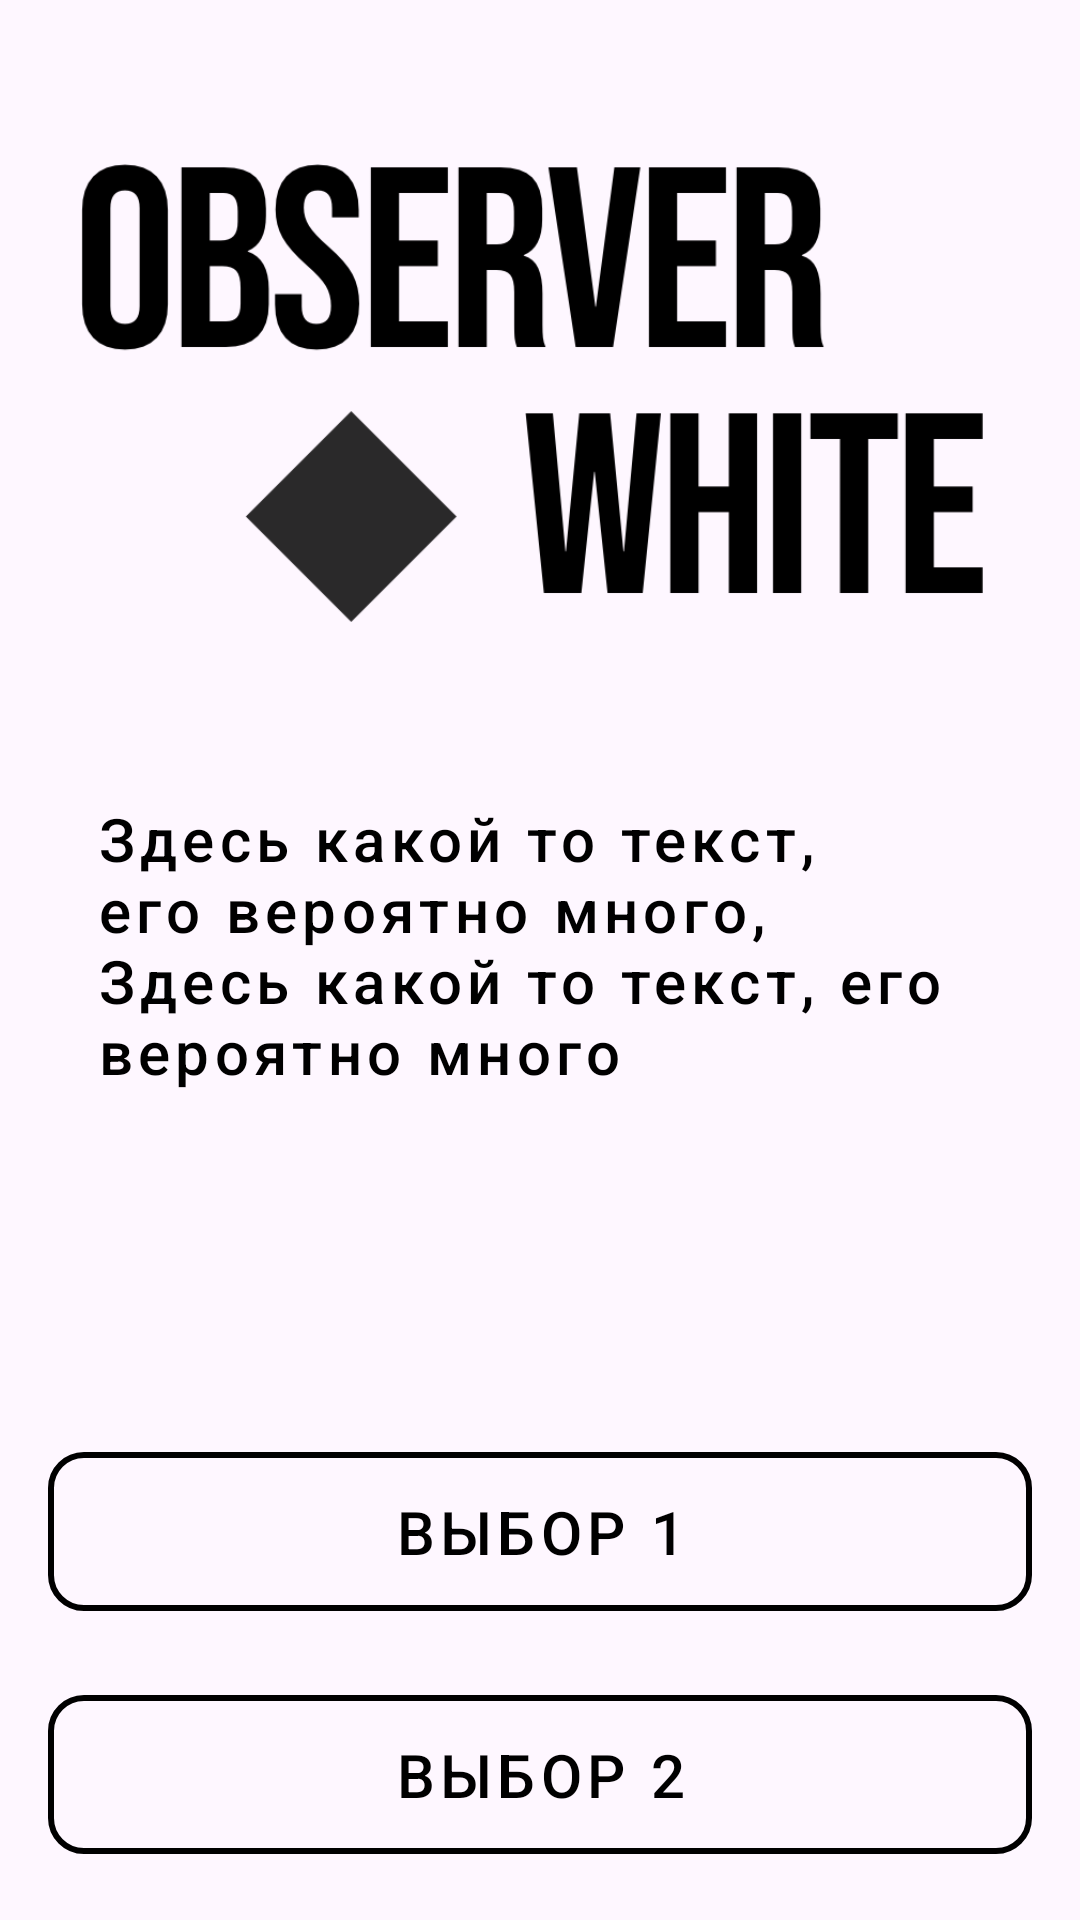

Produce the Android XML layout that renders to this screen, including the resource entries it uses.
<!-- AndroidManifest.xml: application theme Theme.ObserverWhite -->
<!-- res/layout/activity_random_plot.xml -->
<?xml version="1.0" encoding="utf-8"?>
<androidx.constraintlayout.widget.ConstraintLayout xmlns:android="http://schemas.android.com/apk/res/android"
    xmlns:app="http://schemas.android.com/apk/res-auto"
    xmlns:tools="http://schemas.android.com/tools"
    android:id="@+id/main"
    android:layout_width="match_parent"
    android:layout_height="match_parent"
    tools:context=".RandomPlotActivity">

    <ImageView
        android:id="@+id/event_image_back"
        android:layout_height="0dp"
        android:layout_width="0dp"
        app:layout_constraintTop_toTopOf="parent"
        app:layout_constraintStart_toStartOf="parent"
        app:layout_constraintEnd_toEndOf="parent"
        app:layout_constraintBottom_toTopOf="@id/continue_event"
        android:scaleType="fitCenter"
        android:src="@mipmap/ic_launcher"
        android:layout_margin="16dp"/>

    <ImageView
        android:id="@+id/event_image_front"
        android:layout_height="0dp"
        android:layout_width="0dp"
        app:layout_constraintTop_toTopOf="parent"
        app:layout_constraintStart_toStartOf="parent"
        app:layout_constraintEnd_toEndOf="parent"
        app:layout_constraintBottom_toTopOf="@id/continue_event"
        android:scaleType="fitCenter"
        android:src="@drawable/observer_white_name"
        android:layout_margin="16dp"/>

    <LinearLayout
        android:id="@+id/continue_event"
        android:layout_width="match_parent"
        android:layout_height="wrap_content"
        app:layout_constraintBottom_toBottomOf="parent"
        android:layout_margin="16dp"
        android:orientation="vertical">

        <TextView
            style="@style/MenuButton"
            android:id="@+id/text"
            android:gravity="start"
            android:textAllCaps="false"
            android:layout_marginBottom="16dp"
            android:layout_width="match_parent"
            android:layout_height="200dp"
            android:text="Здесь какой то текст, его вероятно много, Здесь какой то текст, его вероятно много"/>

        <com.google.android.material.button.MaterialButton
            style="@style/MenuButton"
            android:id="@+id/first_btn"
            android:layout_width="match_parent"
            android:layout_height="65dp"
            android:layout_gravity="center_horizontal"
            android:text="Выбор 1" />

        <com.google.android.material.button.MaterialButton
            style="@style/MenuButton"
            android:id="@+id/second_btn"
            android:layout_width="match_parent"
            android:layout_marginTop="16dp"
            android:layout_height="65dp"
            android:layout_gravity="center_horizontal"
            android:text="Выбор 2" />

    </LinearLayout>

</androidx.constraintlayout.widget.ConstraintLayout>
<!-- resources referenced by this layout -->
<resources>
  <!-- drawable observer_white_name: png bitmap (drawable, 17171 bytes) -->
  <!-- mipmap ic_launcher (mipmap-anydpi) -->
  <?xml version="1.0" encoding="utf-8"?>
  <adaptive-icon xmlns:android="http://schemas.android.com/apk/res/android">
      <background android:drawable="@drawable/ic_launcher_background"
          />
      <foreground android:drawable="@drawable/ic_launcher_foreground" />
      <monochrome android:drawable="@drawable/ic_launcher_foreground" />
  </adaptive-icon>
  <style name="MenuButton" parent="Widget.MaterialComponents.Button.OutlinedButton">
          <item name="android:textColor">@color/black</item>
          <item name="cornerRadius">12sp</item>
          <item name="android:textSize">20dp</item>
          <item name="strokeWidth">2dp</item>
          <item name="strokeColor">@color/black</item>
          <item name="android:layout_width">wrap_content</item>
          <item name="android:layout_height">wrap_content</item>
      </style>
  <style name="Theme.ObserverWhite" parent="Base.Theme.ObserverWhite" />
  <color name="black">#FF000000</color>
  <style name="Base.Theme.ObserverWhite" parent="Theme.Material3.DayNight.NoActionBar">
          
          
      </style>
</resources>
